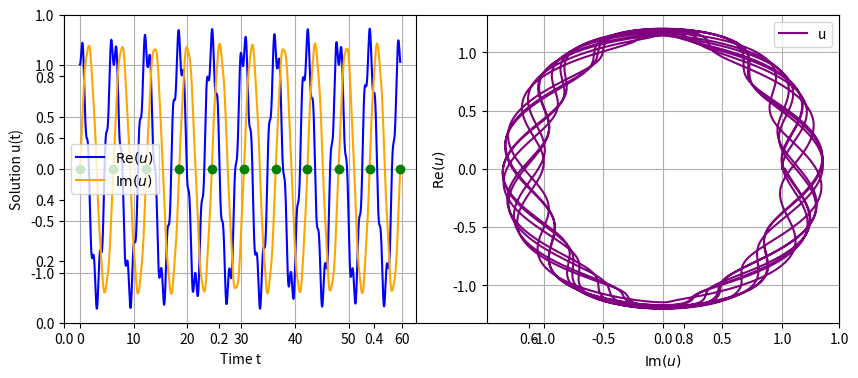

Source code (Python):
import numpy as np

class Dahlquist():
    """Dahlquist problem u' = λu + sin(alpha t), u(0) = u0, t ∈ [0, T]"""
    def __init__(self, u_start, t_start, alpha, lam, P_start = 1, PP = [], uP = [], tP = []):
        if P_start < 1:
            raise ValueError("P_start must be greater than or equal to 1.")
        self.u_start = u_start
        self.t_start = t_start
        self.alpha = alpha
        if callable(lam):
            self.lam = lam
        else:
            self.lam = lambda P: lam
        self.P_start = P_start
        self.PP = PP if PP else [P_start]
        self.uP = uP if uP else [u_start]
        self.tP = tP if tP else [t_start]


    def f(self, t, u, P):
        """ Evaluate the right-hand side of the Dahlquist problem at time t. Returns the value of u'."""
        if P < 1:
            raise ValueError("P must be greater than or equal to 1.")
        """Evaluate the right-hand side of the Dahlquist problem at time t. Returns the value of u'."""
        return self.lam(P) * u + np.sin(self.alpha * t)

    def __str__(self):
        return f"Dahlquist problem with u_start={self.u_start}, t_start={self.t_start}, alpha={self.alpha}, lam={self.lam}, P_start={self.P_start}"

    def u_exact_local(self, t0, u0, t, P):
        """Compute the exact solution of the Dahlquist problem at time t locally if pseudoperiod P is specified."""
        if P < 1:
            raise ValueError("P must be greater than or equal to 1.")
        """Compute the exact solution of the Dahlquist problem at time t."""
        denominator = self.alpha**2 + self.lam(P)**2
        scale = max(1.0, self.alpha**2, abs(self.lam(P)) ** 2)
        if abs(denominator) <= 1e-14 * scale:
            raise ValueError("Resonance detected: alpha**2 + lam**2 is approximately zero.")
        C = np.exp(-self.lam(P)*t0)*(u0 + (self.alpha*np.cos(self.alpha*t0) + self.lam(P)*np.sin(self.alpha*t0))/denominator)
        u = C*np.exp(self.lam(P)*t) - (self.alpha*np.cos(self.alpha*t) + self.lam(P)*np.sin(self.alpha*t))/denominator
        return u

    def check_event(self, t0, u0, tt , uu):
        """Check if the imaginary part is equal to the imaginary value of the initial condition and the slope directions are in the same direction. The function returns a tuple (event_found, event_time, event_value) where event_found is a boolean indicating whether an event was found, and event_time and event_value are the time and value of the first event found."""
        t = np.asarray(tt[tt > t0])
        u = np.asarray(uu[tt > t0])

        # detect events
        event_values = np.imag(u) - np.imag(u0)
        event_slopes = np.imag(self.f(t, u, self.P_start))
        initial_slope = np.imag(self.f(t0, u0, self.P_start))

        if abs(initial_slope) <= 1e-14:
            raise ValueError("Initial slope is approximately zero; "
            "crossing direction is undefined.")

        if u.size == 0:
            return (True, t, u) if (np.abs(event_values) <= 1e-14) & (initial_slope * event_slopes > 0.0) else (False, None, None)

        # Find points already close to the target level
        point_time = None
        point_value = None
        point_idx = np.flatnonzero((np.abs(event_values) <= 1e-14) & (initial_slope * event_slopes > 0.0))
        if point_idx.size > 0:
            point_index = point_idx[0]
            point_time = float(t[point_index])
            point_value = np.real(u[point_index]) + 1j * np.imag(self.u_start) 

        # Find the first valid interpolated crossing
        crossing_time = None
        crossing_value = None
        crossing_id = np.flatnonzero(event_values[:-1] * event_values[1:] < 0.0)
        if crossing_id.size:
            crossing_directions = (
            event_values[crossing_id + 1]
            - event_values[crossing_id])

            matching_crossings = np.flatnonzero(
                initial_slope * crossing_directions > 0.0
            )
            if matching_crossings.size:
                left = int(crossing_id[matching_crossings[0]])
                right = left + 1
                crossing_time = float(t[left] + (t[right] - t[left]) * (
                                -event_values[left] / (event_values[right] - event_values[left])))
                crossing_value = complex(u[left] + (u[right] - u[left]) * (
                                    (crossing_time - t[left]) / (t[right] - t[left])))

        events = [e for e in \
                [(point_time, point_value), (crossing_time, crossing_value)]\
                if e[0] is not None]
        return (True, *min(events)) if events else (False, None, None)

    def u_exact_global(self,
                        num_events: int,
                        dt: float | None ,
                        ) -> tuple[np.ndarray, np.ndarray, np.ndarray, np.ndarray]:
        """Compute the exact solution of the Dahlquist problem with a specified number of events num_events with a given time step dt."""
        if dt is not None and dt <= 0.0:
            raise ValueError("dt must be positive.")
        if num_events < 0:
            raise ValueError("num_events must be a non-negative integer.")
        if num_events == 0:
            return (np.array([self.t_start]), np.array([self.u_start]), np.array(self.tP), np.array(self.uP))
        if num_events == len(self.tP) - 1: 
            local_grids: list[np.ndarray] = []
            local_solutions: list[np.ndarray] = []
            for id in range(1,num_events+1):
                # Generate a local time grid for the current segment without including the endpoint of the next segment
                tt = np.linspace(self.tP[id-1], self.tP[id], int((self.tP[id] - self.tP[id-1]) / dt) + 1)
                local_grids.append(tt)
                local_solutions.append(self.u_exact_local(self.tP[id-1], self.uP[id-1], tt, self.PP[id-1]))
            user_tt = np.concatenate(local_grids, casting = "no")
            user_uu = np.concatenate(local_solutions, casting = "no")
            return (user_tt, user_uu, np.array(self.tP[:num_events+1]), np.array(self.uP[:num_events+1]))
        else:
            lenP = np.ceil(2 * np.pi/abs(self.lam(self.P_start)) if self.alpha == 0 \
                   else 2 * np.pi/min(abs(self.alpha), abs(self.lam(self.P_start))))
            current_t = self.tP[-1]
            current_u = self.uP[-1]
            next_P = self.PP[-1]
            for ev in range(num_events - len(self.tP) + 1):
                next_tEnd = current_t + lenP
                next_tt = np.linspace(current_t, next_tEnd, int(lenP / dt) + 1)
                next_uu = self.u_exact_local(current_t, current_u, next_tt, next_P)
                event_found, event_t, event_u = self.check_event(current_t, current_u, next_tt, next_uu)
                if event_found:
                    next_P += 1
                    self.PP.append(next_P)
                    self.tP.append(event_t)
                    self.uP.append(event_u)
                
                current_t = self.tP[-1]
                current_u = self.uP[-1]
            return self.u_exact_global(num_events, dt)


if __name__ == "__main__":
    import matplotlib.pyplot as plt
    # Example usage
    dahlquist_problem = Dahlquist(u_start=1.0 + 0.0j, t_start=0.0, P_start=1, alpha=6.001, lam=lambda n: 1j*(1+0.01*n))
    numP = 10
    dt = 0.0001
    user_tt, user_uu, tP_array, uP_array = dahlquist_problem.u_exact_global(numP, dt)

    # plot the results
    figure = plt.subplots(figsize=(10, 4))

    plt.subplot(1, 2, 1)
    plt.plot(user_tt, np.real(user_uu), label=r"$\mathrm{Re}(u)$", color='blue')
    plt.plot(user_tt, np.imag(user_uu), label=r"$\mathrm{Im}(u)$", color='orange')
    plt.scatter(tP_array, np.imag(uP_array), color='green', zorder=5)
    plt.xlabel('Time t')
    plt.ylabel('Solution u(t)')
    plt.legend()
    plt.grid()

    plt.subplot(1, 2, 2)
    plt.plot(user_uu.real,user_uu.imag, label='u', color='purple')
    plt.xlabel(r'$\mathrm{Im}(u)$')
    plt.ylabel(r'$\mathrm{Re}(u)$')
    plt.legend()
    plt.grid()
    plt.show()
